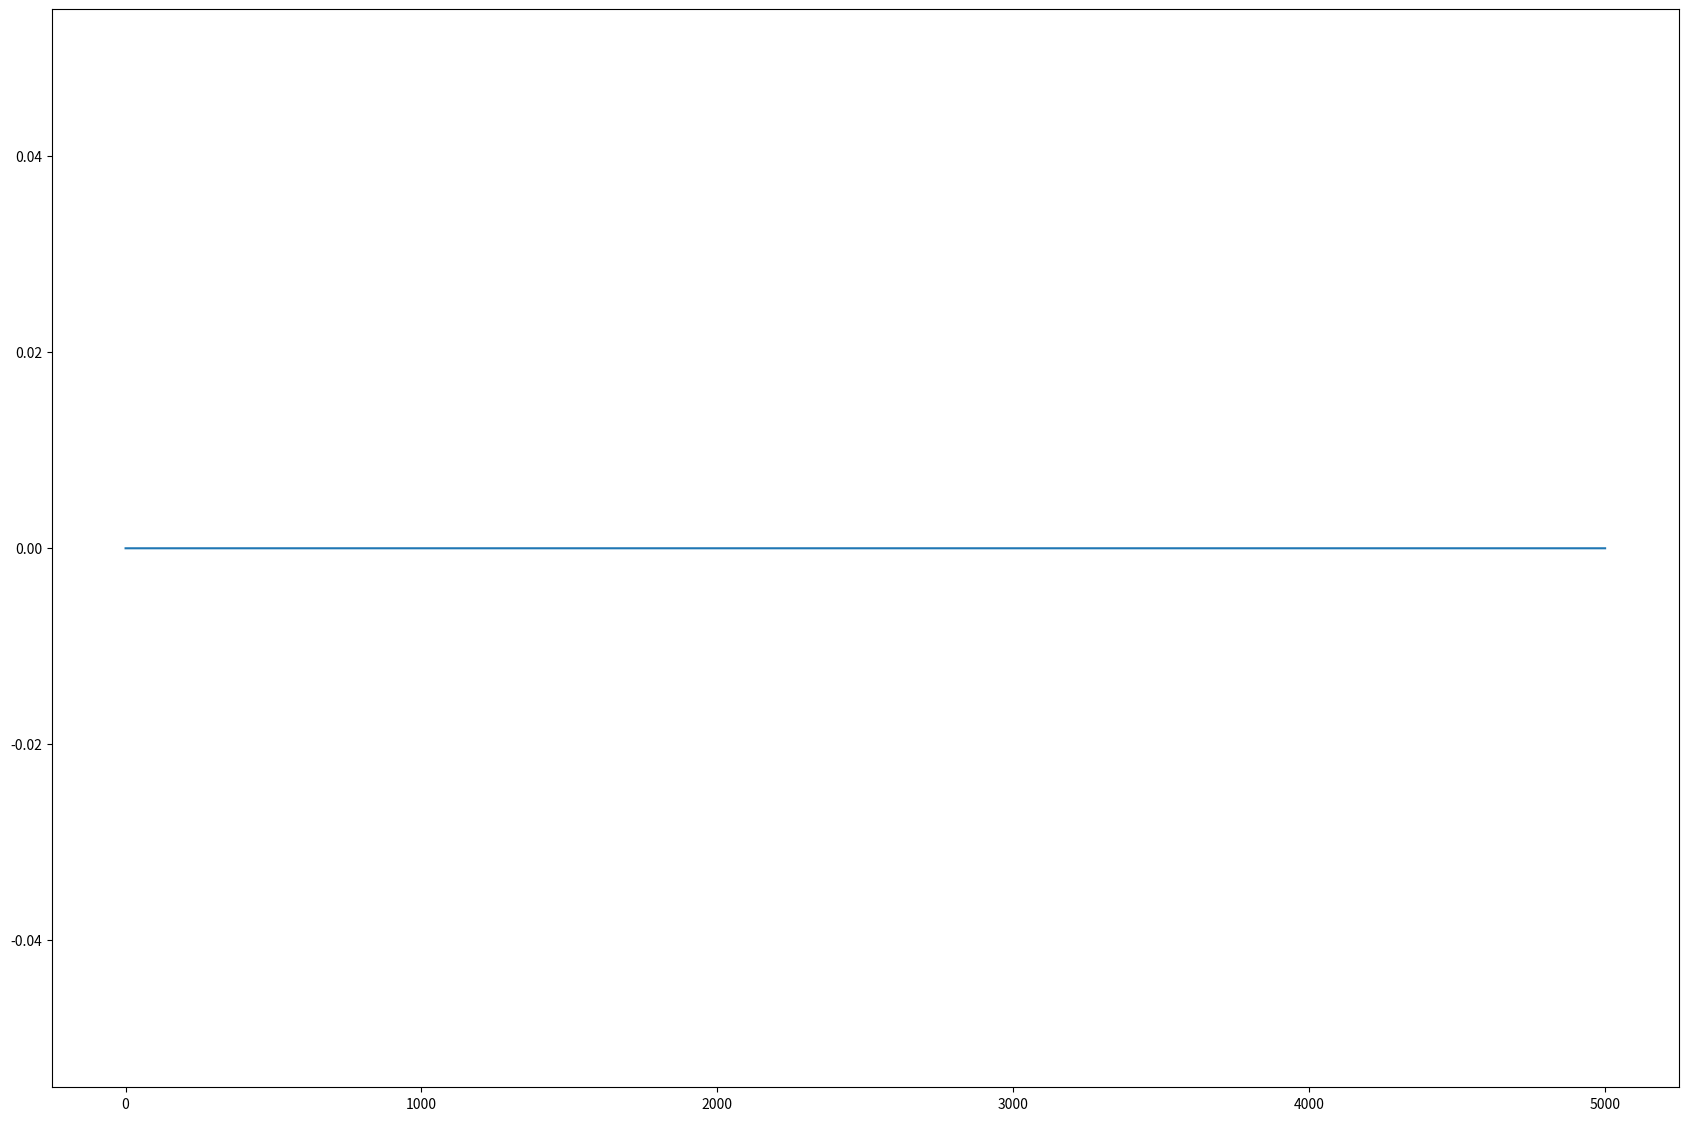

Write the Python code that produced this figure.
import numpy as np
import matplotlib.pyplot as plt

# Dirac Delta function
def Delta(x):
    if 0 < x < dt:
        return 1/dt
    else:
        return 0
# simulation time
T = 5000
dt = 0.05
t = np.arange(0, T, dt)

# firing time
t_ap = 500

# Recovered
R = 0 * np.ones(int(T / dt))
# Effective
E = 0 * np.ones(int(T / dt))
# Inactive
I = np.ones(int(T / dt))  # I = 1 - R - E

# probability of release of transmitter
U_SE = 0.8

dR = 0
dE = 0

# time constant(inactive)
tau_rec = 100
# time constant(recovered)
tau_inact = 2


for i in range(0, len(t)-1):

    if t[i] == 130:
        t_ap = t[i]

    if t[i] == 132:
        t_ap = t[i]

    if t[i] == 134:
        t_ap = t[i]

    if t[i] == 136:
        t_ap = t[i]

    if t[i] == 138:
        t_ap = t[i]

    if t[i] == 140:
        t_ap = t[i]

    if t[i] == 142:
        t_ap = t[i]

    if t[i] == 144:
        t_ap = t[i]

    if t[i] == 146:
        t_ap = t[i]

    if t[i] == 900:
        t_ap = t[i]

    if t[i] == 2000:
        t_ap = t[i]

    if t[i] == 3000:
        t_ap = t[i]

    if t[i] == 3010:
        t_ap = t[i]

    if t[i] == 3020:
        t_ap = t[i]

    if t[i] == 3030:
        t_ap = t[i]

    if t[i] == 3040:
        t_ap = t[i]

    if t[i] == 3050:
        t_ap = t[i]

    if t[i] == 3060:
        t_ap = t[i]

    if t[i] == 3070:
        t_ap = t[i]

    if t[i] == 3080:
        t_ap = t[i]

    if t[i] == 3090:
        t_ap = t[i]

    if t[i] == 3200:
        t_ap = t[i]

    if t[i] == 3220:
        t_ap = t[i]

    dR = dt * ((I[i] / tau_rec) - U_SE * R[i] * Delta(t[i] - t_ap))
    dE = dt * ((- E[i] / tau_inact) + U_SE * R[i] * Delta(t[i] - t_ap))
    R[i + 1] = R[i] + dR
    E[i + 1] = E[i] + dE
    I[i + 1] = 1 - R[i + 1] - E[i + 1]


fig = plt.figure(figsize=(21, 14))
ax = fig.add_subplot(1, 1, 1)
ax.plot(t, E)
plt.show()

